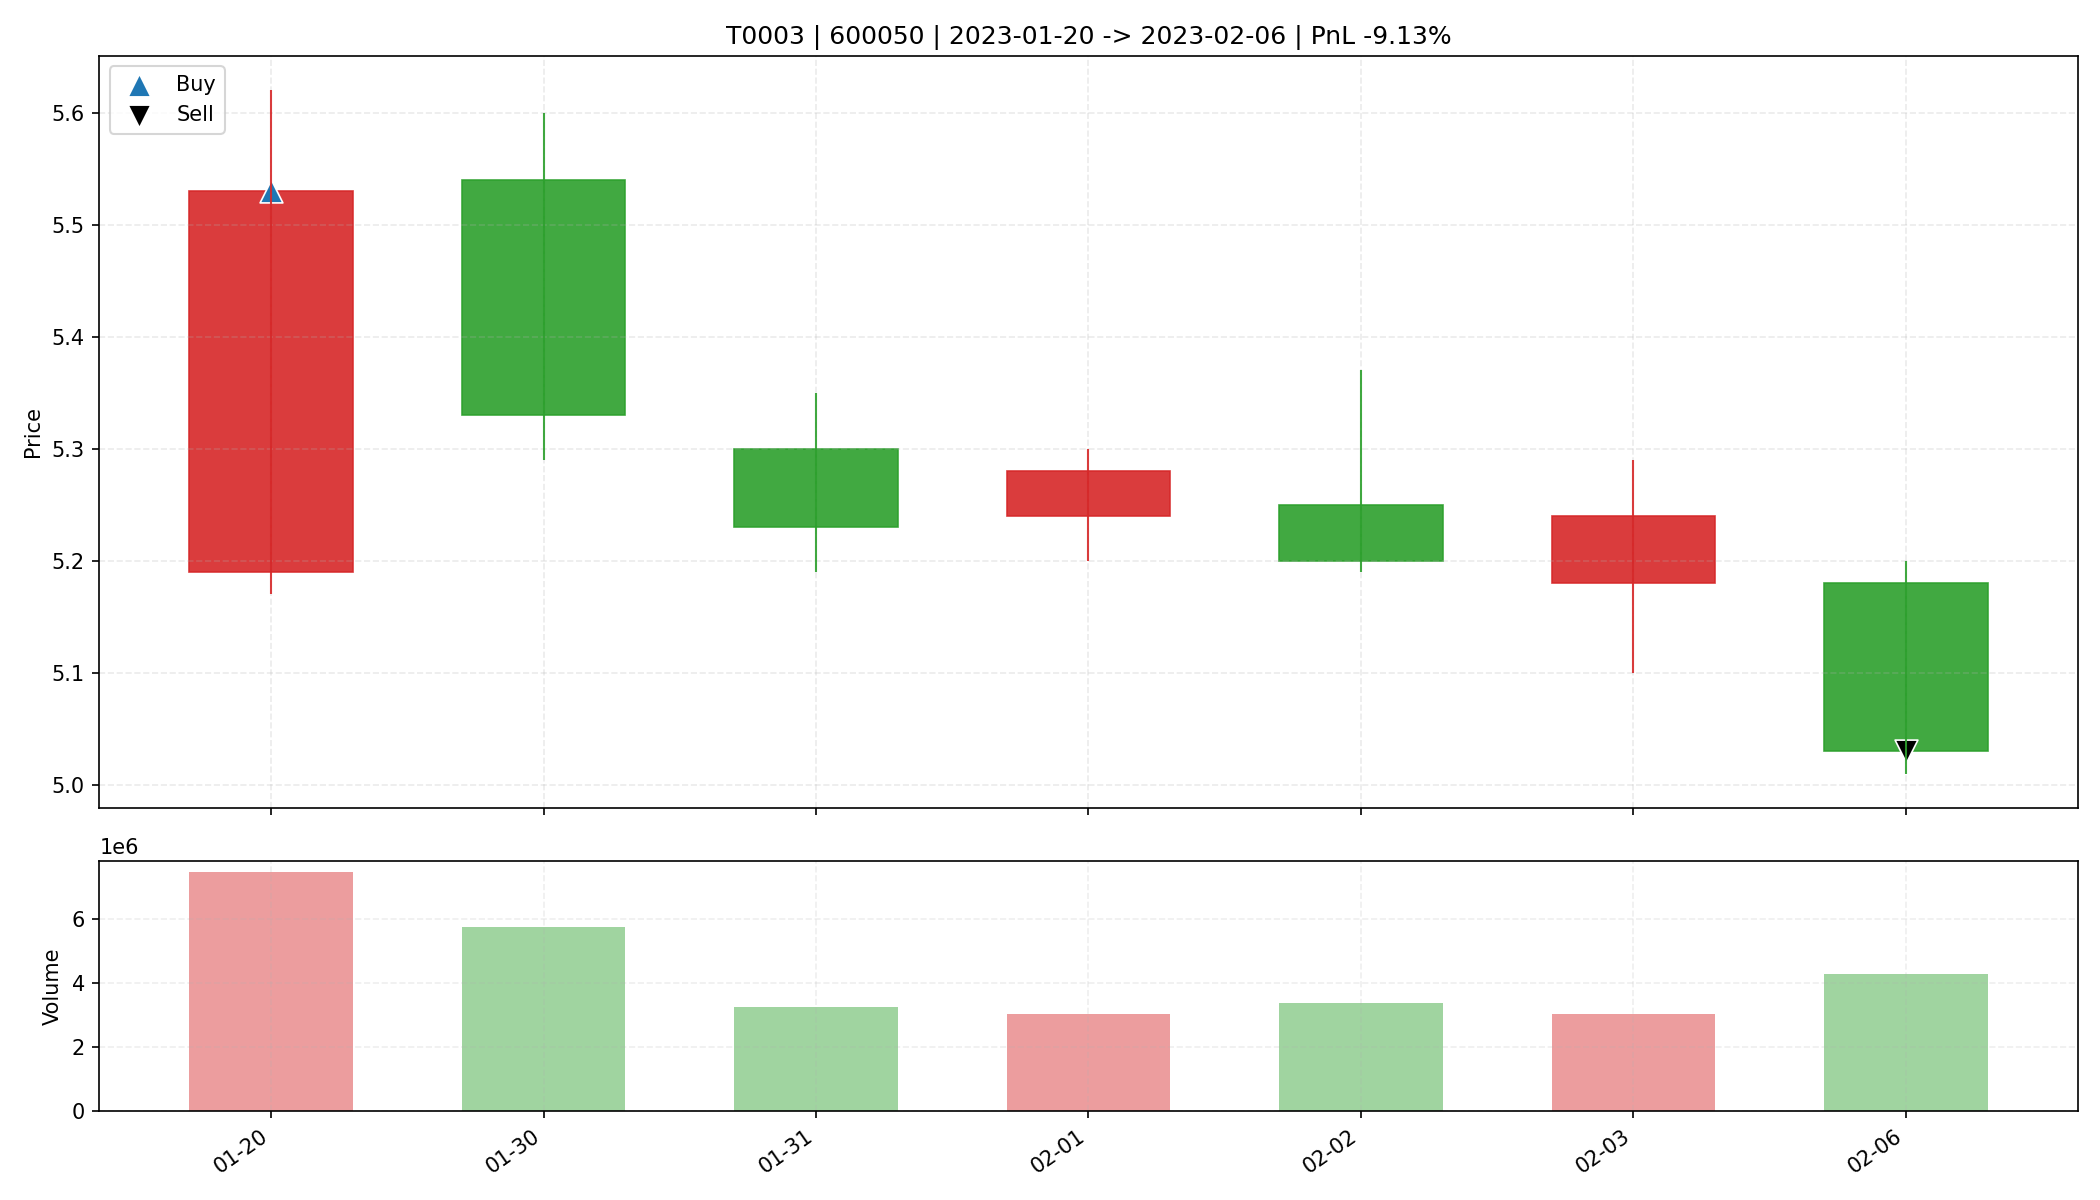

The file beside this chart, header and first rows:
date, open, high, low, close, amount, volume, trade_id, code, buy_date, sell_date, buy_price, sell_price, matched_shares, buy_reason, sell_reason, sell_profit_pct, sell_hold_days, is_buy_day, is_sell_day, holding_day_index
2023-01-20, 5.19, 5.62, 5.17, 5.53, 4101537024, 7470132, T0003, 600050, 2023-01-20, 2023-02-06, 5.53, 5.03, 5900, 前10日振幅6.1%, 阳线涨幅6.6%, 突破均线, 温和放量1.8倍, MA…, 收盘跌破防守线(5.170), -9.133, 6.0, True, False, 0
2023-01-30, 5.54, 5.6, 5.29, 5.33, 3109201920, 5766525, T0003, 600050, 2023-01-20, 2023-02-06, 5.53, 5.03, 5900, 前10日振幅6.1%, 阳线涨幅6.6%, 突破均线, 温和放量1.8倍, MA…, 收盘跌破防守线(5.170), -9.133, 6.0, False, False, 1
2023-01-31, 5.3, 5.35, 5.19, 5.23, 1707194240, 3248649, T0003, 600050, 2023-01-20, 2023-02-06, 5.53, 5.03, 5900, 前10日振幅6.1%, 阳线涨幅6.6%, 突破均线, 温和放量1.8倍, MA…, 收盘跌破防守线(5.170), -9.133, 6.0, False, False, 2
2023-02-01, 5.24, 5.3, 5.2, 5.28, 1598227968, 3044557, T0003, 600050, 2023-01-20, 2023-02-06, 5.53, 5.03, 5900, 前10日振幅6.1%, 阳线涨幅6.6%, 突破均线, 温和放量1.8倍, MA…, 收盘跌破防守线(5.170), -9.133, 6.0, False, False, 3
2023-02-02, 5.25, 5.37, 5.19, 5.2, 1782848128, 3383030, T0003, 600050, 2023-01-20, 2023-02-06, 5.53, 5.03, 5900, 前10日振幅6.1%, 阳线涨幅6.6%, 突破均线, 温和放量1.8倍, MA…, 收盘跌破防守线(5.170), -9.133, 6.0, False, False, 4
2023-02-03, 5.18, 5.29, 5.1, 5.24, 1572753664, 3028224, T0003, 600050, 2023-01-20, 2023-02-06, 5.53, 5.03, 5900, 前10日振幅6.1%, 阳线涨幅6.6%, 突破均线, 温和放量1.8倍, MA…, 收盘跌破防守线(5.170), -9.133, 6.0, False, False, 5
2023-02-06, 5.18, 5.2, 5.01, 5.03, 2178078464, 4285525, T0003, 600050, 2023-01-20, 2023-02-06, 5.53, 5.03, 5900, 前10日振幅6.1%, 阳线涨幅6.6%, 突破均线, 温和放量1.8倍, MA…, 收盘跌破防守线(5.170), -9.133, 6.0, False, True, 6
